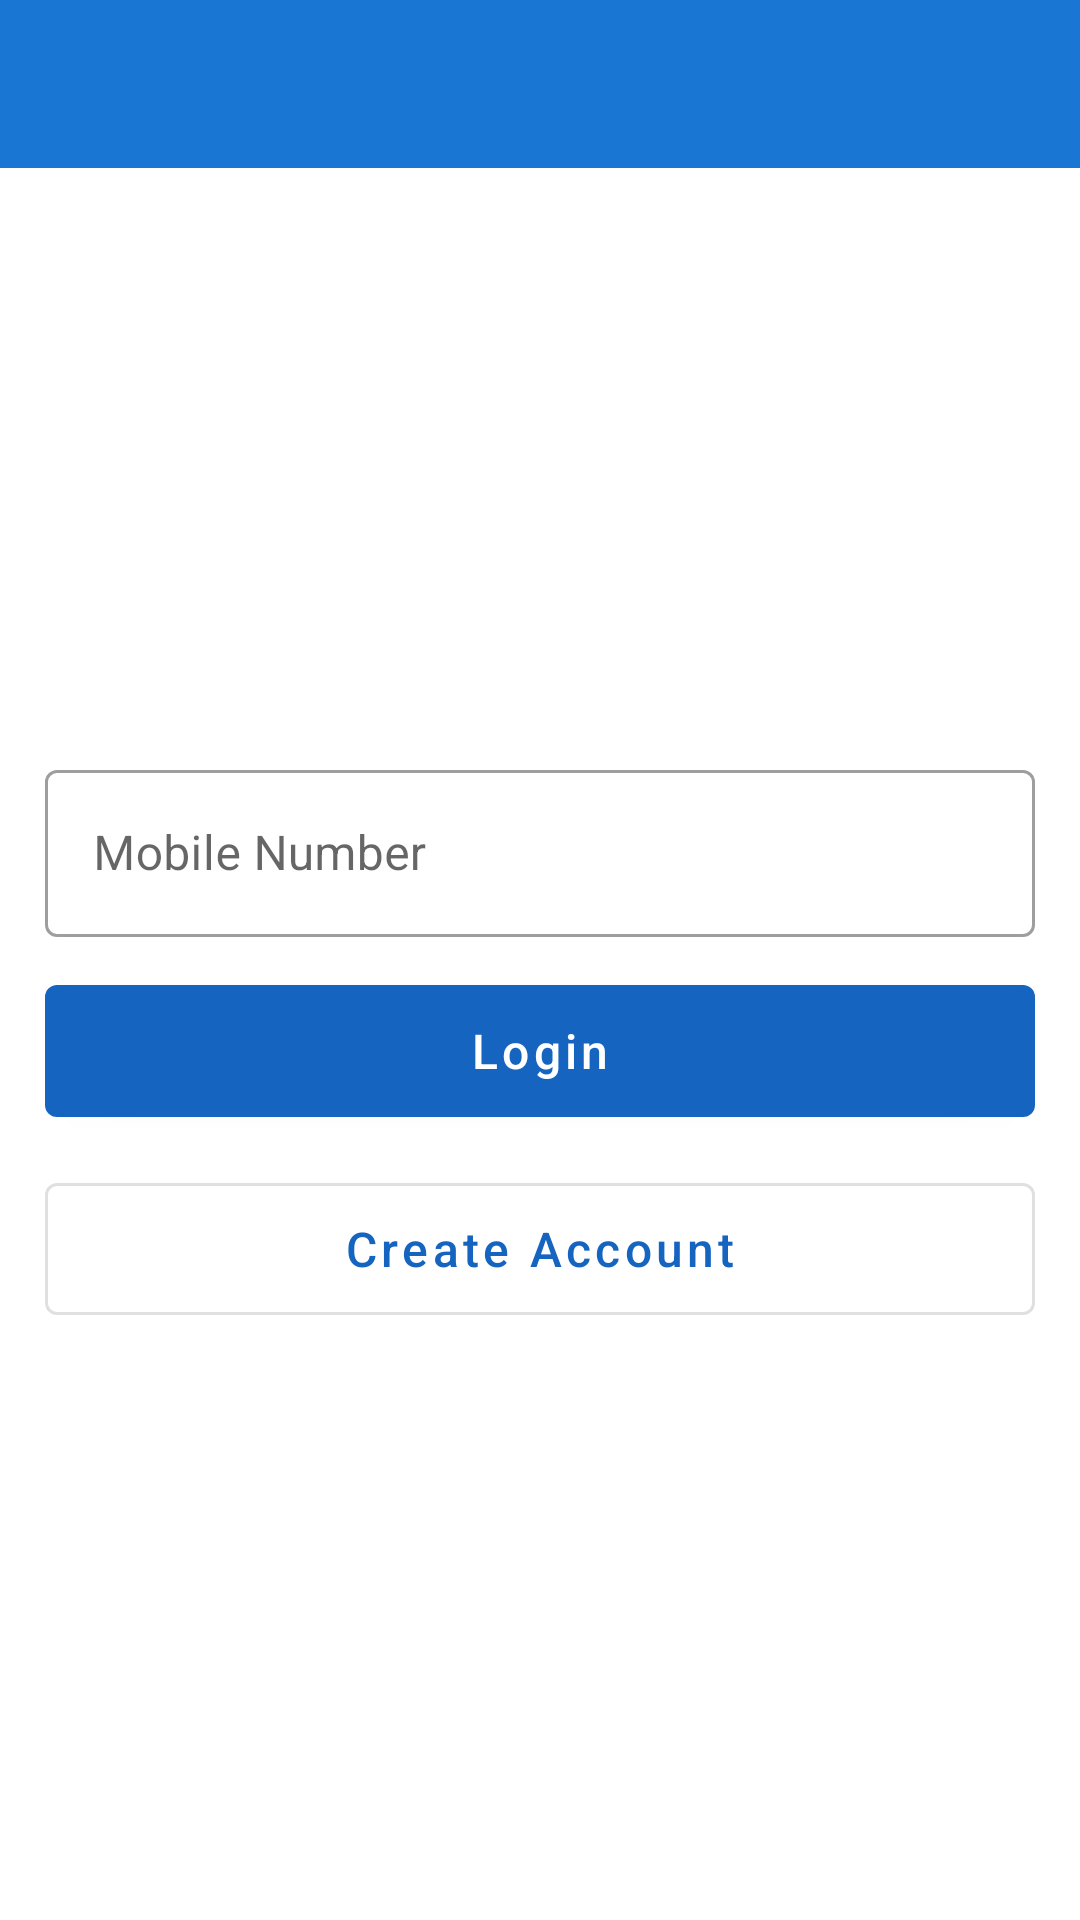

Write the Android layout XML for this screen, with the resource values it uses.
<!-- AndroidManifest.xml: application theme Theme.DueDateReminder -->
<!-- res/layout/activity_login.xml -->
<?xml version="1.0" encoding="utf-8"?>
<androidx.coordinatorlayout.widget.CoordinatorLayout
    xmlns:android="http://schemas.android.com/apk/res/android"
    xmlns:app="http://schemas.android.com/apk/res-auto"
    xmlns:tools="http://schemas.android.com/tools"
    android:layout_width="match_parent"
    android:layout_height="match_parent"
    tools:context=".view.activities.LoginActivity">


    <androidx.appcompat.widget.LinearLayoutCompat
        android:layout_width="match_parent"
        android:layout_height="match_parent"
        android:orientation="vertical">

        <com.google.android.material.appbar.AppBarLayout
            android:layout_width="match_parent"
            android:layout_height="wrap_content">
            <include layout="@layout/toolbar_layout"/>
        </com.google.android.material.appbar.AppBarLayout>

        <androidx.core.widget.NestedScrollView
            android:layout_width="match_parent"
            android:layout_height="match_parent">

            <androidx.appcompat.widget.LinearLayoutCompat
                android:layout_width="match_parent"
                android:layout_height="wrap_content"
                android:orientation="vertical"
                android:layout_gravity="center"
                android:layout_marginStart="@dimen/spacing_large"
                android:layout_marginEnd="@dimen/spacing_large">

                
                <com.google.android.material.textfield.TextInputLayout
                    style="@style/Widget.MaterialComponents.TextInputLayout.OutlinedBox"
                    android:layout_width="match_parent"
                    android:layout_height="wrap_content"
                    android:layout_marginBottom="@dimen/spacing_middle">

                    <com.google.android.material.textfield.TextInputEditText
                        android:id="@+id/tietMobileNumber"
                        android:layout_width="match_parent"
                        android:layout_height="wrap_content"
                        android:hint="@string/mobileNumber"
                        android:inputType="number"
                        android:maxLength="10"
                        android:singleLine="true"
                        android:textColor="@color/black"
                        android:textSize="16sp"/>
                </com.google.android.material.textfield.TextInputLayout>

                
                <com.google.android.material.button.MaterialButton
                    android:id="@+id/btnLogin"
                    android:layout_width="match_parent"
                    android:layout_height="56dp"
                    android:text="@string/login"
                    style="@style/primaryDarkBackgroundButton"
                    android:textAllCaps="false"
                    android:textSize="16sp"
                    android:layout_marginBottom="@dimen/spacing_middle"/>

                

                <com.google.android.material.button.MaterialButton
                    android:id="@+id/btnCreateAccount"
                    android:layout_width="match_parent"
                    android:layout_height="56dp"
                    android:text="@string/createAccount"
                    style="@style/Widget.MaterialComponents.Button.OutlinedButton"
                    android:textColor="@color/colorPrimaryDark"
                    android:textAllCaps="false"
                    android:textSize="16sp"/>

            </androidx.appcompat.widget.LinearLayoutCompat>
        </androidx.core.widget.NestedScrollView>


    </androidx.appcompat.widget.LinearLayoutCompat>

    <include layout="@layout/item_loading_layout"/>

</androidx.coordinatorlayout.widget.CoordinatorLayout>
<!-- res/layout/toolbar_layout.xml (included above) -->
<?xml version="1.0" encoding="utf-8"?>
<androidx.appcompat.widget.LinearLayoutCompat xmlns:android="http://schemas.android.com/apk/res/android"
    android:layout_width="match_parent"
    android:layout_height="wrap_content"
    xmlns:app="http://schemas.android.com/apk/res-auto">

    <androidx.appcompat.widget.Toolbar
        android:id="@+id/toolbar"
        android:layout_width="match_parent"
        android:layout_height="wrap_content"
        android:background="@color/colorPrimary"
        android:theme="@style/ToolbarStyle"
        app:popupTheme="@style/ThemeOverlay.AppCompat.Light"/>

</androidx.appcompat.widget.LinearLayoutCompat>
<!-- res/layout/item_loading_layout.xml (included above) -->
<?xml version="1.0" encoding="utf-8"?>
    <androidx.appcompat.widget.LinearLayoutCompat
        xmlns:android="http://schemas.android.com/apk/res/android"
        android:id="@+id/ll_loading"
        android:layout_width="wrap_content"
        android:layout_height="wrap_content"
        android:visibility="gone"
        android:gravity="center"
    android:layout_centerInParent="true"
        android:layout_gravity="center"
        android:layout_margin="10dp">

        <ProgressBar
            style="@style/Widget.AppCompat.ProgressBar"
            android:layout_width="@dimen/progress_bar_size"
            android:layout_height="@dimen/progress_bar_size"
            android:id="@+id/pb_loading"
            android:layout_gravity="center"
            android:indeterminateTint="@color/colorPrimary"
            android:visibility="visible"/>
    </androidx.appcompat.widget.LinearLayoutCompat>
<!-- resources referenced by this layout -->
<resources>
  <color name="black">#FF000000</color>
  <color name="colorPrimary">#1976d2</color>
  <color name="colorPrimaryDark">#1565c0</color>
  <dimen name="progress_bar_size">30dp</dimen>
  <dimen name="spacing_large">15dp</dimen>
  <dimen name="spacing_middle">10dp</dimen>
  <string name="createAccount">Create Account</string>
  <string name="login">Login</string>
  <string name="mobileNumber">Mobile Number</string>
  <style name="ToolbarStyle" parent="@style/Base.ThemeOverlay.AppCompat.Dark.ActionBar">
          <item name="android:textColorPrimary">@color/white</item>
          <item name="android:textColorSecondary">@color/white</item>
          <item name="android:actionMenuTextColor">@color/white</item>
          <item name="colorAccent">@color/white</item>
      </style>
  <style name="primaryDarkBackgroundButton" parent="Widget.MaterialComponents.Button">
          <item name="android:textColor">@color/white</item>
          <item name="backgroundTint">@color/colorPrimaryDark</item>
      </style>
  <style name="Theme.DueDateReminder" parent="Theme.MaterialComponents.Light.NoActionBar">
          
          <item name="colorPrimary">@color/colorPrimary</item>
          <item name="colorPrimaryVariant">@color/colorPrimaryDark</item>
          <item name="colorOnPrimary">@color/white</item>
          
          <item name="colorSecondary">@color/colorPrimary</item>
          <item name="colorSecondaryVariant">@color/colorPrimaryDark</item>
          <item name="colorOnSecondary">@color/black</item>
          
          <item name="android:statusBarColor" tools:targetApi="l">?attr/colorPrimaryVariant</item>
          
      </style>
  <color name="white">#FFFFFFFF</color>
</resources>
